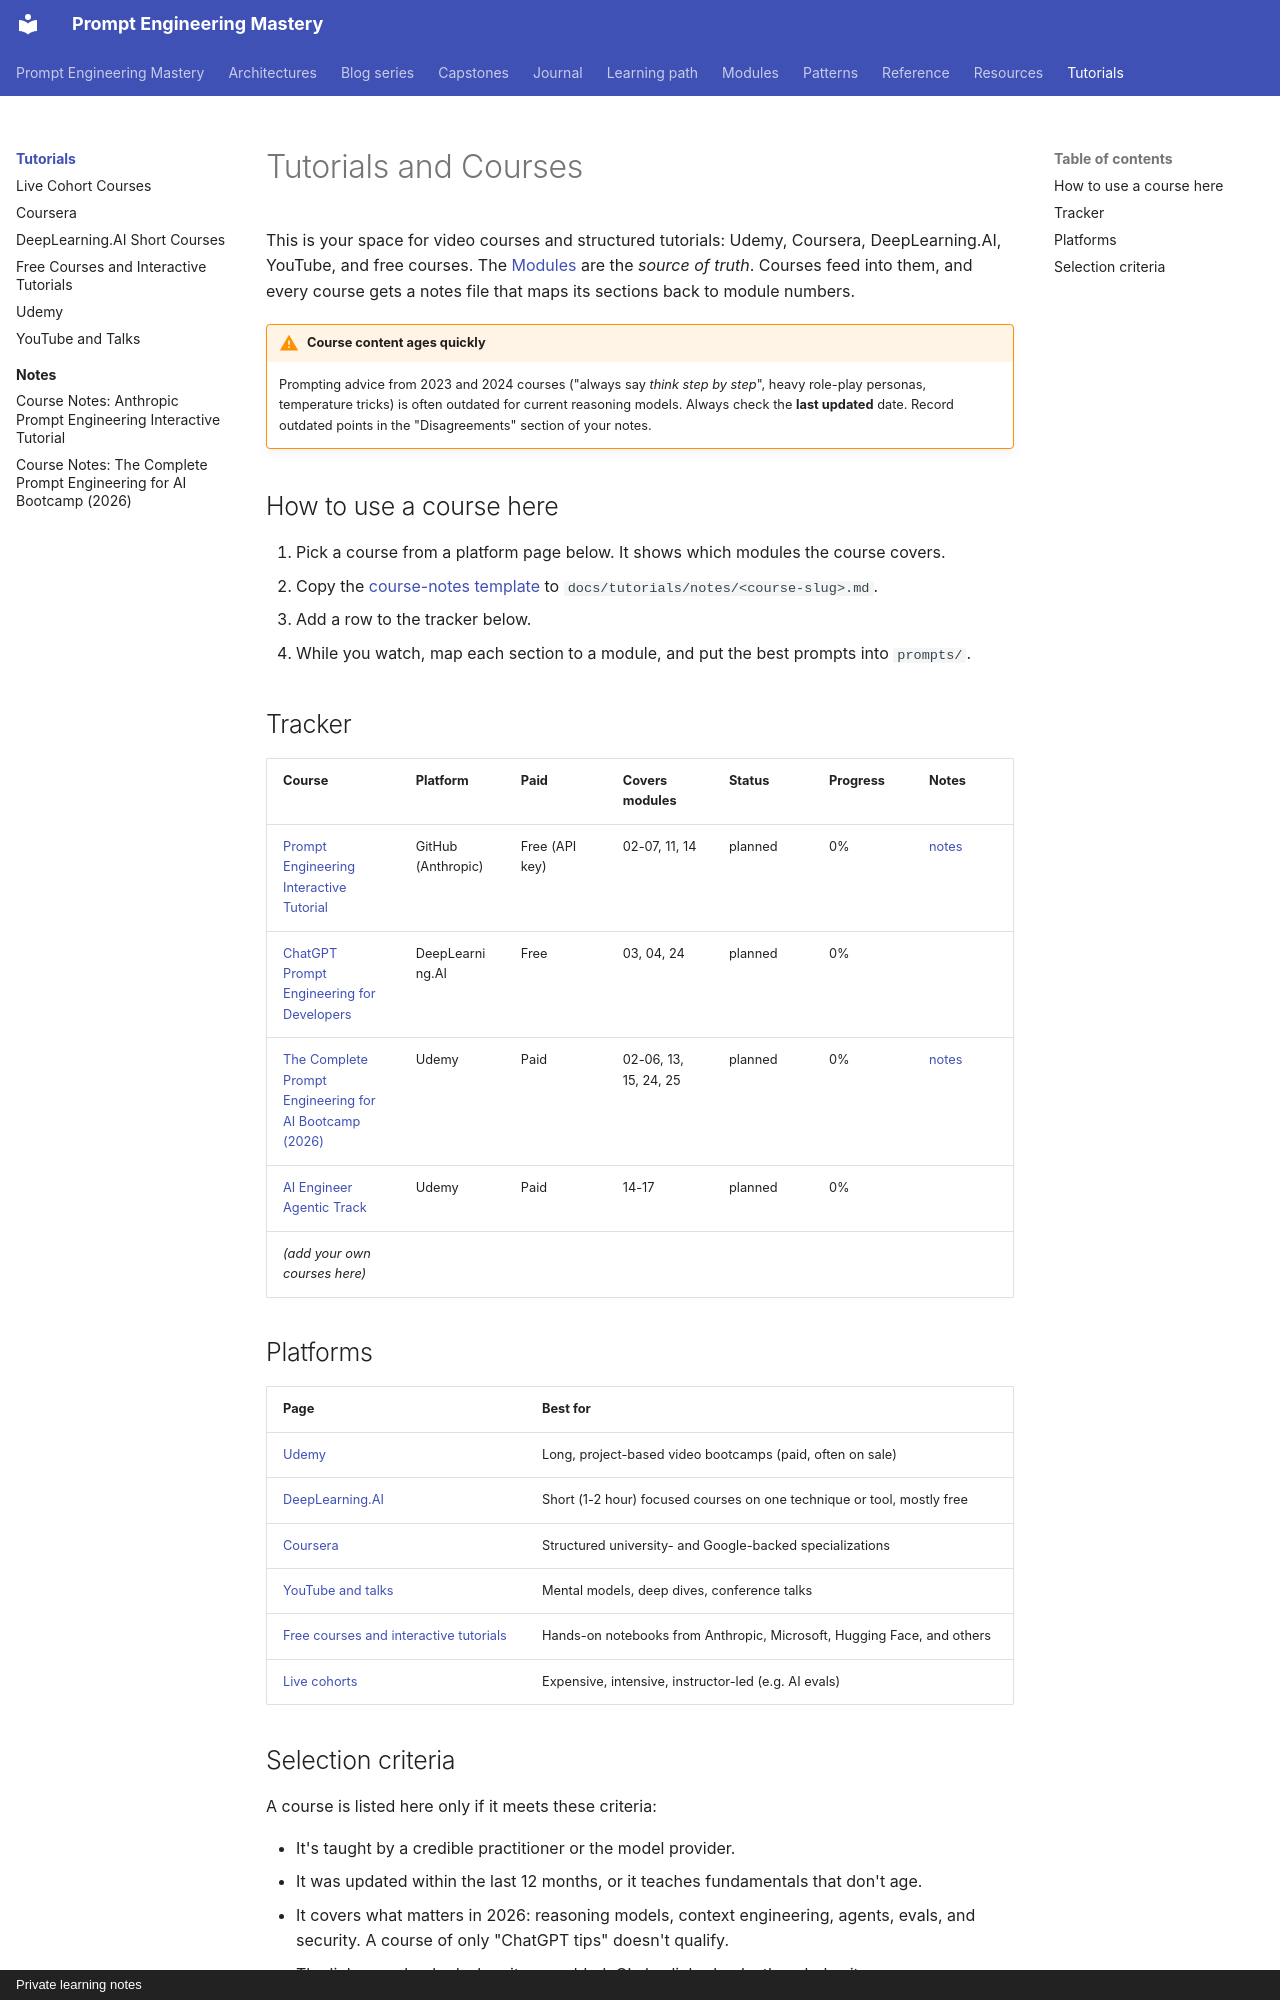

repository: atutorial5891-design/promptEngineering · page: tutorials/index.html · generator: mkdocs · copyright: Private learning notes

# Tutorials and Courses

This is your space for video courses and structured tutorials: Udemy, Coursera, DeepLearning.AI, YouTube, and free courses. The [Modules](../modules/index.md) are the *source of truth*. Courses feed into them, and every course gets a notes file that maps its sections back to module numbers.

!!! warning "Course content ages quickly"
    Prompting advice from 2023 and 2024 courses ("always say *think step by step*", heavy role-play personas, temperature tricks) is often outdated for current reasoning models. Always check the **last updated** date. Record outdated points in the "Disagreements" section of your notes.

## How to use a course here

1. Pick a course from a platform page below. It shows which modules the course covers.
2. Copy the [course-notes template](../templates/course-notes.md) to `docs/tutorials/notes/<course-slug>.md`.
3. Add a row to the tracker below.
4. While you watch, map each section to a module, and put the best prompts into `prompts/`.

## Tracker

| Course | Platform | Paid | Covers modules | Status | Progress | Notes |
| --- | --- | --- | --- | --- | --- | --- |
| [Prompt Engineering Interactive Tutorial](free-courses.md#anthropic-prompt-engineering-interactive-tutorial) | GitHub (Anthropic) | Free (API key) | 02-07, 11, 14 | planned | 0% | [notes](notes/anthropic-interactive-tutorial.md) |
| [ChatGPT Prompt Engineering for Developers](deeplearning-ai.md) | DeepLearning.AI | Free | 03, 04, 24 | planned | 0% | |
| [The Complete Prompt Engineering for AI Bootcamp (2026)](udemy.md#the-complete-prompt-engineering-for-ai-bootcamp-2026) | Udemy | Paid | 02-06, 13, 15, 24, 25 | planned | 0% | [notes](notes/udemy-prompt-engineering-bootcamp.md) |
| [AI Engineer Agentic Track](udemy.md#ai-engineer-agentic-track-the-complete-agent-mcp-course) | Udemy | Paid | 14-17 | planned | 0% | |
| *(add your own courses here)* | | | | | | |

## Platforms

| Page | Best for |
| --- | --- |
| [Udemy](udemy.md) | Long, project-based video bootcamps (paid, often on sale) |
| [DeepLearning.AI](deeplearning-ai.md) | Short (1-2 hour) focused courses on one technique or tool, mostly free |
| [Coursera](coursera.md) | Structured university- and Google-backed specializations |
| [YouTube and talks](youtube.md) | Mental models, deep dives, conference talks |
| [Free courses and interactive tutorials](free-courses.md) | Hands-on notebooks from Anthropic, Microsoft, Hugging Face, and others |
| [Live cohorts](cohorts.md) | Expensive, intensive, instructor-led (e.g. AI evals) |
